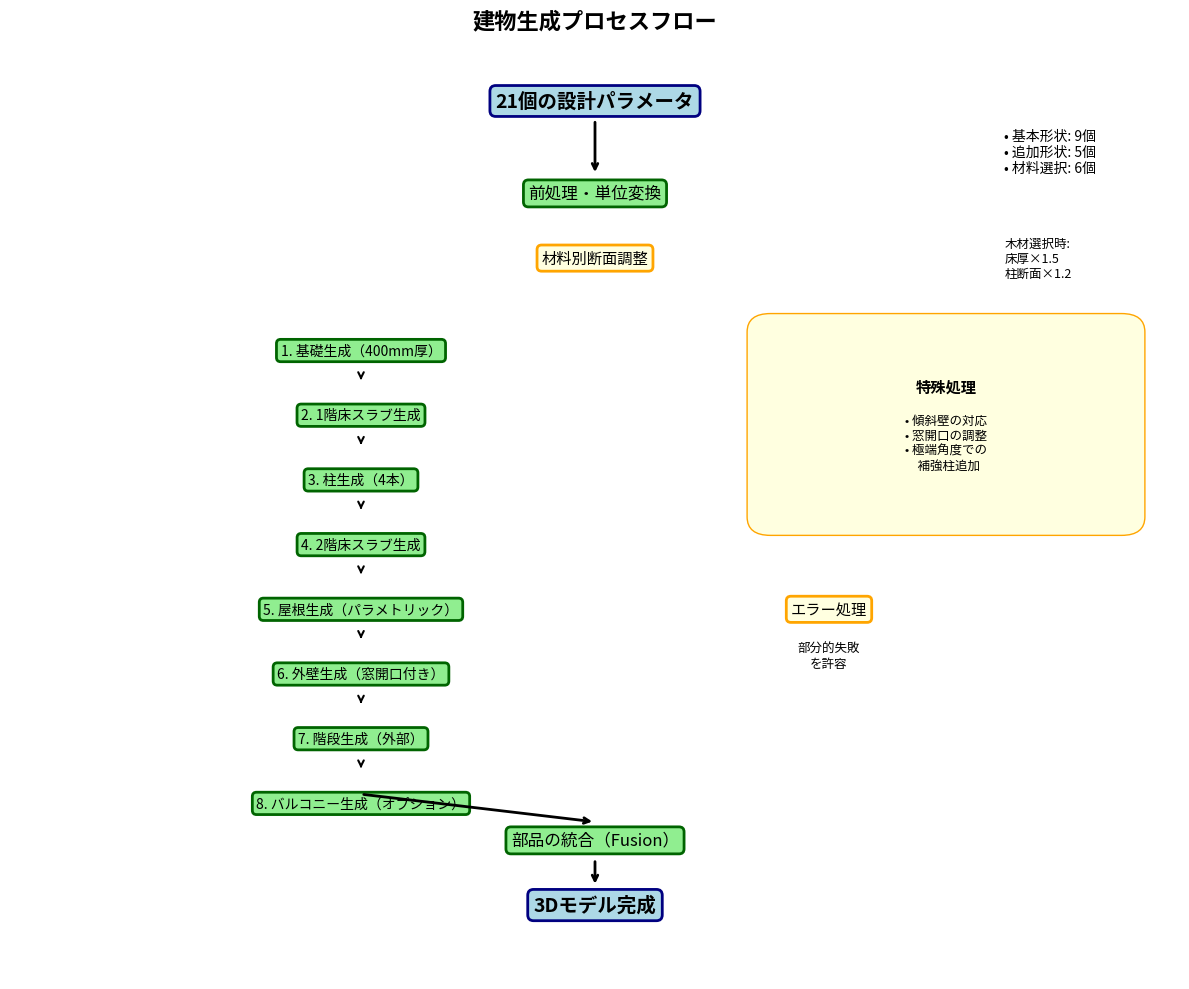
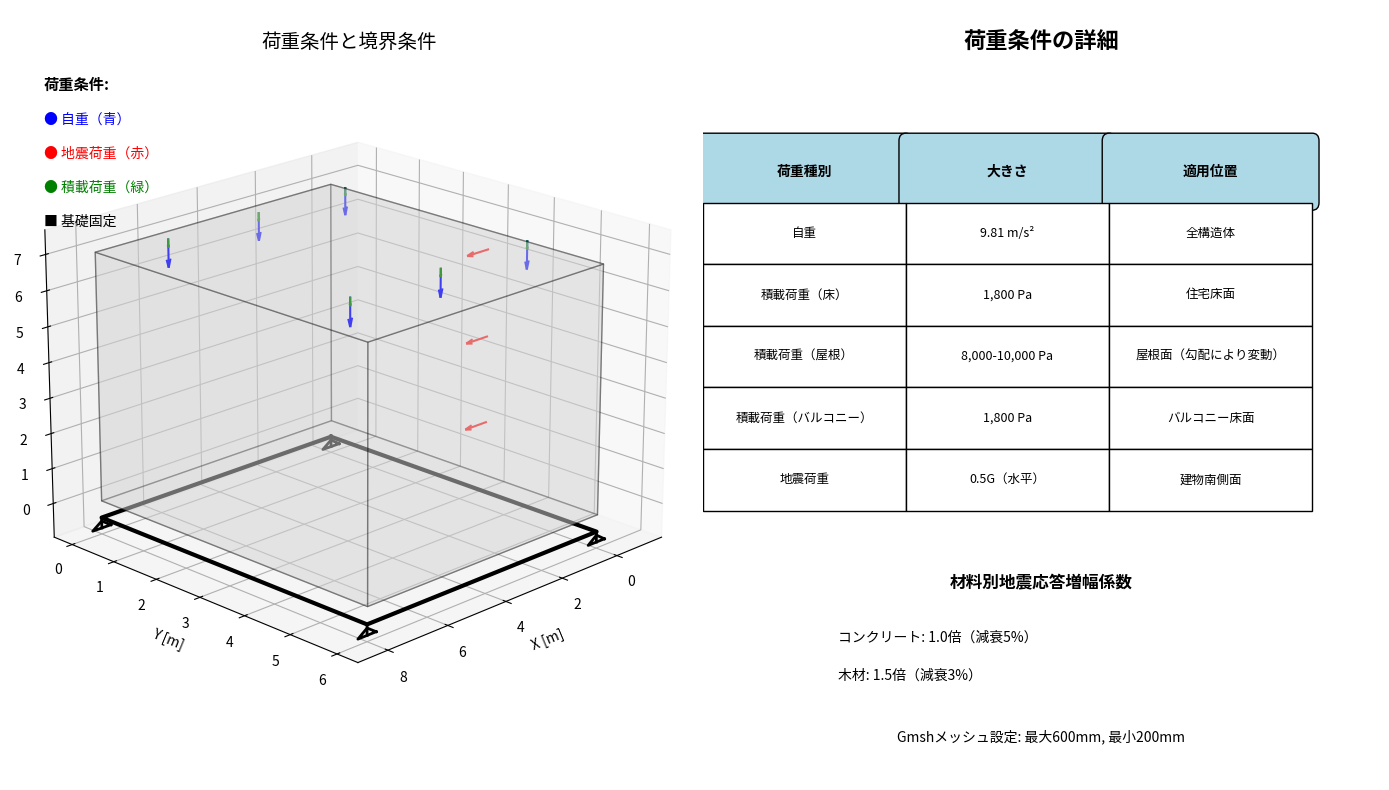
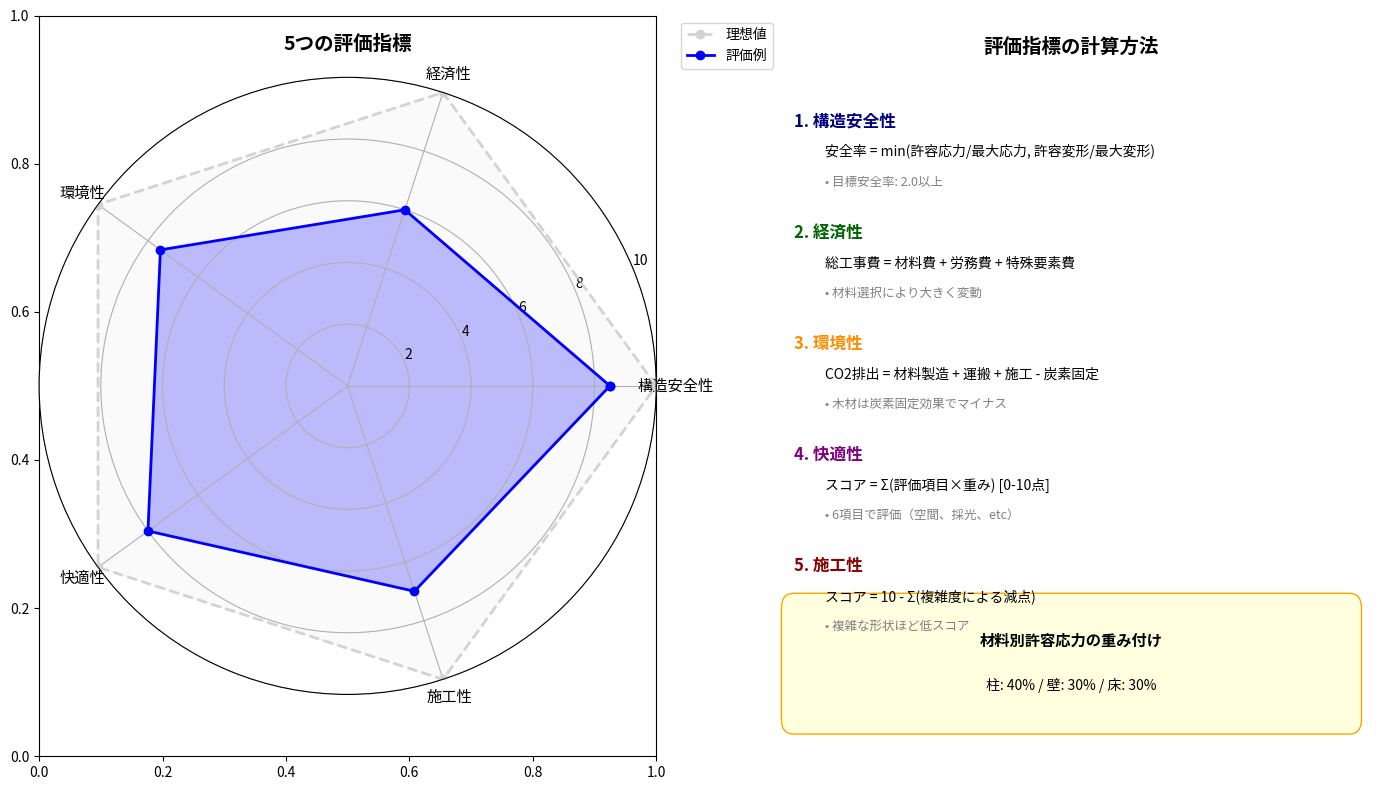
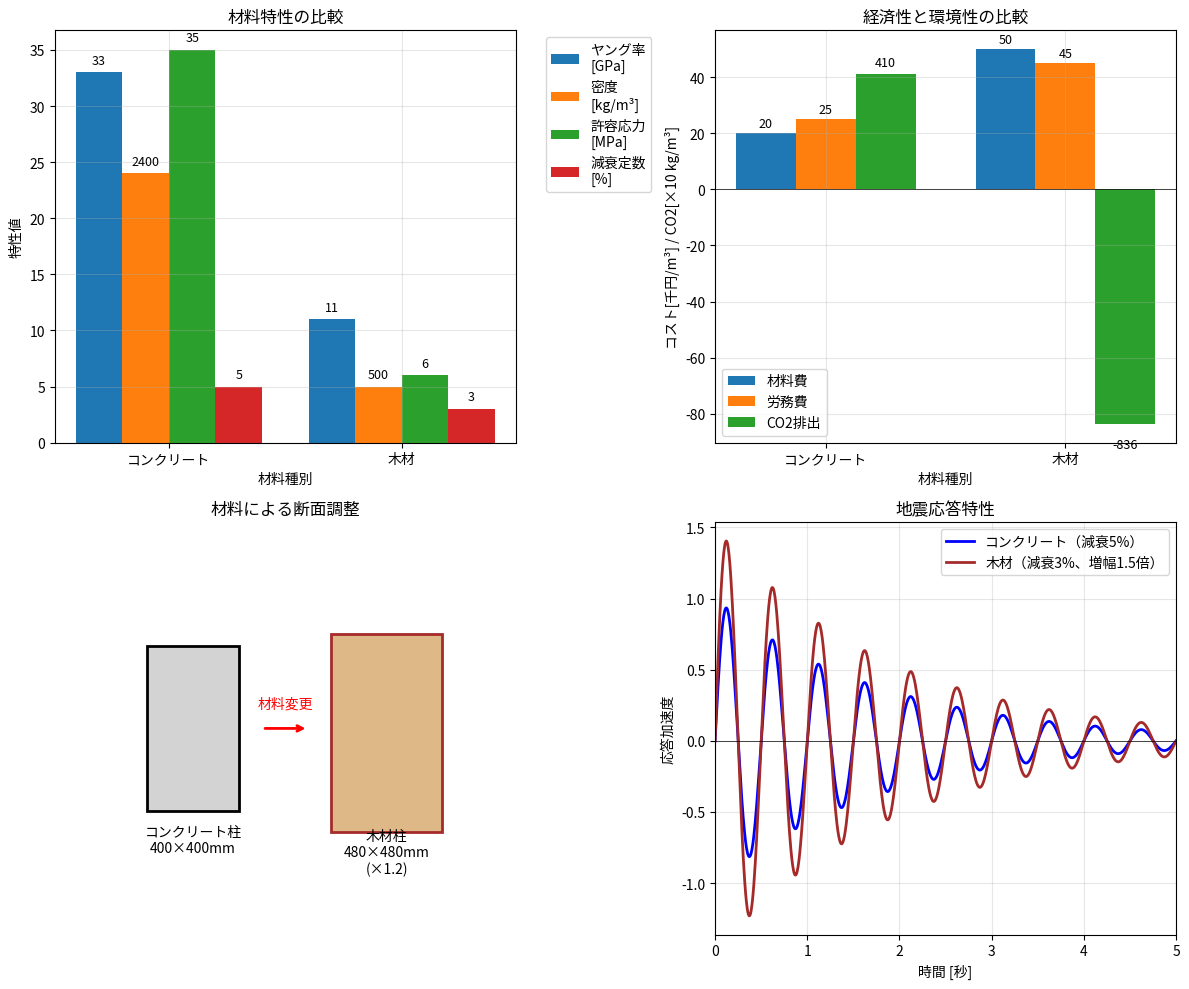
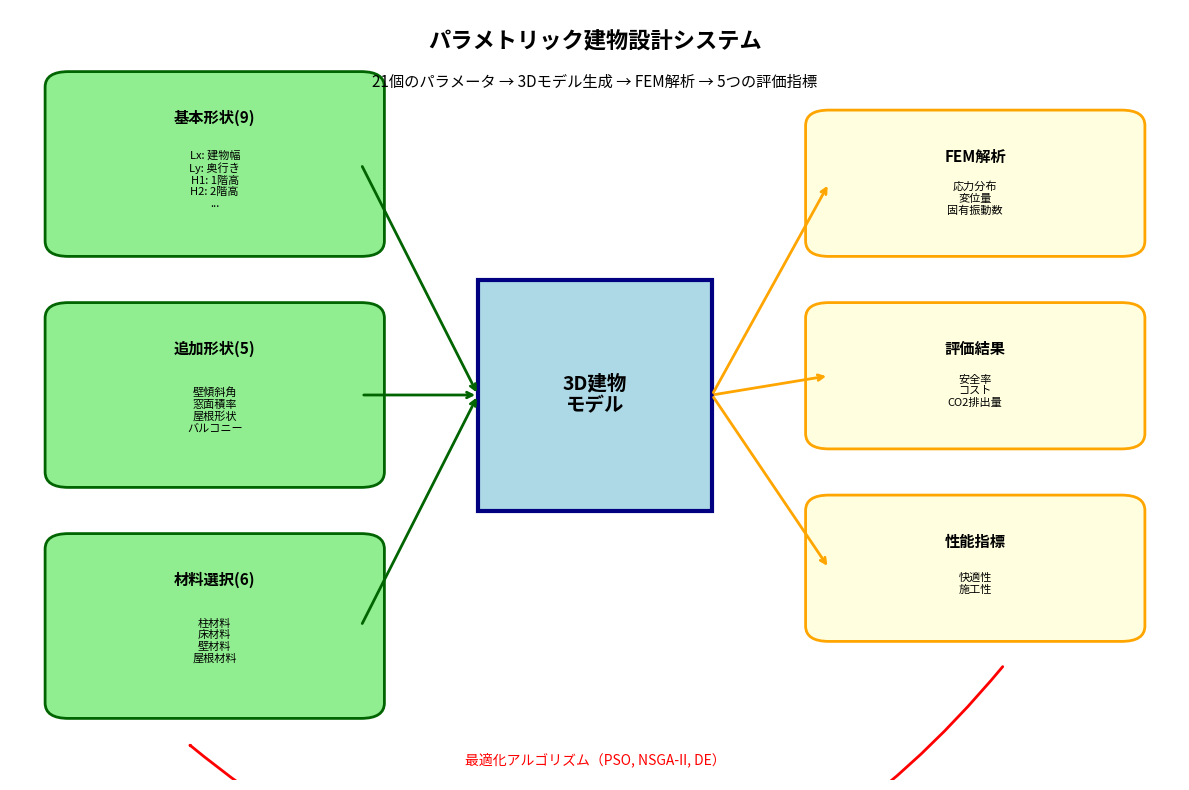

Write the Python code that produced these figures, in order.
import matplotlib.pyplot as plt
import matplotlib.patches as patches
from matplotlib.patches import FancyBboxPatch, Rectangle, Circle, FancyArrowPatch
import numpy as np
from mpl_toolkits.mplot3d import Axes3D
from mpl_toolkits.mplot3d.art3d import Poly3DCollection

# 日本語フォントの設定
plt.rcParams['font.sans-serif'] = ['Arial Unicode MS', 'Hiragino Sans', 'Yu Gothic', 'Meiryo', 'Takao', 'IPAexGothic', 'IPAPGothic', 'VL PGothic', 'Noto Sans CJK JP']
plt.rcParams['axes.unicode_minus'] = False

def create_building_generation_flowchart():
    """建物生成プロセスのフローチャート"""
    fig, ax = plt.subplots(1, 1, figsize=(12, 10))
    
    # フローチャートの要素を定義
    box_props = dict(boxstyle="round,pad=0.3", facecolor="lightblue", edgecolor="navy", linewidth=2)
    process_props = dict(boxstyle="round,pad=0.3", facecolor="lightgreen", edgecolor="darkgreen", linewidth=2)
    decision_props = dict(boxstyle="round,pad=0.3", facecolor="lightyellow", edgecolor="orange", linewidth=2)
    
    # 入力パラメータ
    ax.text(0.5, 0.95, '21個の設計パラメータ', ha='center', va='center', 
           fontsize=14, fontweight='bold', bbox=box_props, transform=ax.transAxes)
    
    # パラメータの内訳
    param_text = '• 基本形状: 9個\n• 追加形状: 5個\n• 材料選択: 6個'
    ax.text(0.85, 0.92, param_text, ha='left', va='top', 
           fontsize=10, transform=ax.transAxes)
    
    # 矢印
    ax.annotate('', xy=(0.5, 0.87), xytext=(0.5, 0.93),
               arrowprops=dict(arrowstyle='->', lw=2, color='black'),
               transform=ax.transAxes)
    
    # 前処理
    ax.text(0.5, 0.85, '前処理・単位変換', ha='center', va='center', 
           fontsize=12, bbox=process_props, transform=ax.transAxes)
    
    # 材料による断面調整
    ax.text(0.5, 0.78, '材料別断面調整', ha='center', va='center', 
           fontsize=11, bbox=decision_props, transform=ax.transAxes)
    ax.text(0.85, 0.78, '木材選択時:\n床厚×1.5\n柱断面×1.2', ha='left', va='center', 
           fontsize=9, transform=ax.transAxes)
    
    # 3Dモデル生成のフロー
    y_pos = 0.68
    components = [
        '1. 基礎生成（400mm厚）',
        '2. 1階床スラブ生成',
        '3. 柱生成（4本）',
        '4. 2階床スラブ生成',
        '5. 屋根生成（パラメトリック）',
        '6. 外壁生成（窓開口付き）',
        '7. 階段生成（外部）',
        '8. バルコニー生成（オプション）'
    ]
    
    for i, comp in enumerate(components):
        y = y_pos - i * 0.07
        ax.text(0.3, y, comp, ha='center', va='center', 
               fontsize=10, bbox=process_props, transform=ax.transAxes)
        if i < len(components) - 1:
            ax.annotate('', xy=(0.3, y - 0.035), xytext=(0.3, y - 0.025),
                       arrowprops=dict(arrowstyle='->', lw=1.5, color='black'),
                       transform=ax.transAxes)
    
    # 統合処理
    ax.text(0.5, 0.15, '部品の統合（Fusion）', ha='center', va='center', 
           fontsize=12, bbox=process_props, transform=ax.transAxes)
    
    ax.annotate('', xy=(0.5, 0.17), xytext=(0.3, 0.2),
               arrowprops=dict(arrowstyle='->', lw=2, color='black'),
               transform=ax.transAxes)
    
    # エラーハンドリング
    ax.text(0.7, 0.4, 'エラー処理', ha='center', va='center', 
           fontsize=11, bbox=decision_props, transform=ax.transAxes)
    ax.text(0.7, 0.35, '部分的失敗\nを許容', ha='center', va='center', 
           fontsize=9, transform=ax.transAxes)
    
    # 出力
    ax.text(0.5, 0.08, '3Dモデル完成', ha='center', va='center', 
           fontsize=14, fontweight='bold', bbox=box_props, transform=ax.transAxes)
    
    ax.annotate('', xy=(0.5, 0.1), xytext=(0.5, 0.13),
               arrowprops=dict(arrowstyle='->', lw=2, color='black'),
               transform=ax.transAxes)
    
    # 特殊処理の注記
    special_box = FancyBboxPatch((0.65, 0.5), 0.3, 0.2, 
                                boxstyle="round,pad=0.02",
                                facecolor='lightyellow', 
                                edgecolor='orange',
                                transform=ax.transAxes)
    ax.add_patch(special_box)
    ax.text(0.8, 0.65, '特殊処理', ha='center', va='top', 
           fontsize=11, fontweight='bold', transform=ax.transAxes)
    ax.text(0.8, 0.58, '• 傾斜壁の対応\n• 窓開口の調整\n• 極端角度での\n  補強柱追加', 
           ha='center', va='center', fontsize=9, transform=ax.transAxes)
    
    ax.set_xlim(0, 1)
    ax.set_ylim(0, 1)
    ax.axis('off')
    ax.set_title('建物生成プロセスフロー', fontsize=16, fontweight='bold', pad=20)
    
    plt.tight_layout()
    plt.savefig('building_generation_flow.png', dpi=300, bbox_inches='tight', facecolor='white')
    plt.close()

def create_fem_analysis_diagram():
    """FEM解析の荷重条件と境界条件を示す図"""
    fig = plt.figure(figsize=(14, 8))
    
    # 3D建物モデル
    ax1 = fig.add_subplot(121, projection='3d')
    
    # 建物の基本形状
    width, depth, height = 8, 6, 7
    
    # 建物の頂点
    vertices = [
        # 底面
        [0, 0, 0], [width, 0, 0], [width, depth, 0], [0, depth, 0],
        # 上面
        [0, 0, height], [width, 0, height], [width, depth, height], [0, depth, height]
    ]
    
    # 面を定義
    faces = [
        [vertices[0], vertices[1], vertices[5], vertices[4]],  # 前面
        [vertices[2], vertices[3], vertices[7], vertices[6]],  # 背面
        [vertices[0], vertices[3], vertices[7], vertices[4]],  # 左面
        [vertices[1], vertices[2], vertices[6], vertices[5]],  # 右面
        [vertices[4], vertices[5], vertices[6], vertices[7]],  # 上面
        [vertices[0], vertices[1], vertices[2], vertices[3]]   # 底面
    ]
    
    # 建物を描画
    for face in faces:
        poly = [[point[0], point[1], point[2]] for point in face]
        ax1.add_collection3d(Poly3DCollection([poly], alpha=0.3, facecolor='lightgray', edgecolor='black'))
    
    # 基礎（固定境界条件）
    foundation_x = [0, width, width, 0, 0]
    foundation_y = [0, 0, depth, depth, 0]
    foundation_z = [-0.5, -0.5, -0.5, -0.5, -0.5]
    ax1.plot(foundation_x, foundation_y, foundation_z, 'k-', linewidth=3)
    
    # 固定記号
    for i in range(4):
        x = foundation_x[i]
        y = foundation_y[i]
        ax1.plot([x, x], [y, y], [-0.5, -0.8], 'k-', linewidth=2)
        # 三角形の固定記号
        triangle_x = [x-0.3, x+0.3, x, x-0.3]
        triangle_y = [y, y, y, y]
        triangle_z = [-0.8, -0.8, -0.6, -0.8]
        ax1.plot(triangle_x, triangle_y, triangle_z, 'k-', linewidth=2)
    
    # 荷重の表示
    # 自重（下向き矢印）
    for x in np.linspace(1, width-1, 3):
        for y in np.linspace(1, depth-1, 2):
            ax1.quiver(x, y, height+0.5, 0, 0, -1, color='blue', arrow_length_ratio=0.3, length=0.8)
    
    # 地震荷重（水平矢印）
    for z in np.linspace(1, height-1, 3):
        ax1.quiver(-1, depth/2, z, 1, 0, 0, color='red', arrow_length_ratio=0.3, length=0.8)
    
    # 積載荷重（屋根面）
    for x in np.linspace(1, width-1, 3):
        for y in np.linspace(1, depth-1, 2):
            ax1.quiver(x, y, height+0.5, 0, 0, -0.5, color='green', arrow_length_ratio=0.3, length=0.5)
    
    ax1.set_xlabel('X [m]')
    ax1.set_ylabel('Y [m]')
    ax1.set_zlabel('Z [m]')
    ax1.set_title('荷重条件と境界条件', fontsize=14)
    ax1.view_init(elev=20, azim=45)
    
    # 凡例
    ax1.text2D(0.05, 0.95, '荷重条件:', transform=ax1.transAxes, fontsize=11, fontweight='bold')
    ax1.text2D(0.05, 0.90, '● 自重（青）', transform=ax1.transAxes, fontsize=10, color='blue')
    ax1.text2D(0.05, 0.85, '● 地震荷重（赤）', transform=ax1.transAxes, fontsize=10, color='red')
    ax1.text2D(0.05, 0.80, '● 積載荷重（緑）', transform=ax1.transAxes, fontsize=10, color='green')
    ax1.text2D(0.05, 0.75, '■ 基礎固定', transform=ax1.transAxes, fontsize=10)
    
    # 荷重の詳細
    ax2 = fig.add_subplot(122)
    ax2.axis('off')
    
    # タイトル
    ax2.text(0.5, 0.95, '荷重条件の詳細', ha='center', fontsize=16, fontweight='bold')
    
    # 荷重の表
    load_data = [
        ['荷重種別', '大きさ', '適用位置'],
        ['自重', '9.81 m/s²', '全構造体'],
        ['積載荷重（床）', '1,800 Pa', '住宅床面'],
        ['積載荷重（屋根）', '8,000-10,000 Pa', '屋根面（勾配により変動）'],
        ['積載荷重（バルコニー）', '1,800 Pa', 'バルコニー床面'],
        ['地震荷重', '0.5G（水平）', '建物南側面'],
    ]
    
    # 表を描画
    cell_height = 0.08
    cell_width = 0.3
    start_y = 0.75
    
    for i, row in enumerate(load_data):
        for j, cell in enumerate(row):
            if i == 0:  # ヘッダー
                rect = FancyBboxPatch((j*cell_width, start_y - i*cell_height), 
                                     cell_width, cell_height,
                                     boxstyle="round,pad=0.01",
                                     facecolor='lightblue',
                                     edgecolor='black')
                ax2.add_patch(rect)
                ax2.text(j*cell_width + cell_width/2, start_y - i*cell_height + cell_height/2,
                        cell, ha='center', va='center', fontweight='bold', fontsize=10)
            else:
                rect = Rectangle((j*cell_width, start_y - i*cell_height), 
                               cell_width, cell_height,
                               facecolor='white',
                               edgecolor='black')
                ax2.add_patch(rect)
                ax2.text(j*cell_width + cell_width/2, start_y - i*cell_height + cell_height/2,
                        cell, ha='center', va='center', fontsize=9)
    
    # 材料別応答増幅の説明
    ax2.text(0.5, 0.25, '材料別地震応答増幅係数', ha='center', fontsize=12, fontweight='bold')
    ax2.text(0.2, 0.18, 'コンクリート: 1.0倍（減衰5%）', fontsize=10)
    ax2.text(0.2, 0.13, '木材: 1.5倍（減衰3%）', fontsize=10)
    
    # メッシュ設定
    ax2.text(0.5, 0.05, 'Gmshメッシュ設定: 最大600mm, 最小200mm', 
            ha='center', fontsize=10, style='italic')
    
    ax2.set_xlim(0, 1)
    ax2.set_ylim(0, 1)
    
    plt.tight_layout()
    plt.savefig('fem_analysis_conditions.png', dpi=300, bbox_inches='tight', facecolor='white')
    plt.close()

def create_evaluation_metrics_diagram():
    """評価指標の構成と計算方法を示す図"""
    fig, (ax1, ax2) = plt.subplots(1, 2, figsize=(14, 8))
    
    # 左側：評価指標の構成（レーダーチャート）
    categories = ['構造安全性', '経済性', '環境性', '快適性', '施工性']
    N = len(categories)
    
    # 角度を計算
    angles = [n / float(N) * 2 * np.pi for n in range(N)]
    angles += angles[:1]
    
    # データ例（満点を10として）
    values_ideal = [10, 10, 10, 10, 10]
    values_example = [8.5, 6.0, 7.5, 8.0, 7.0]
    values_ideal += values_ideal[:1]
    values_example += values_example[:1]
    
    # レーダーチャートを描画
    ax1 = plt.subplot(121, projection='polar')
    ax1.plot(angles, values_ideal, 'o--', linewidth=2, label='理想値', color='lightgray')
    ax1.fill(angles, values_ideal, alpha=0.1, color='lightgray')
    ax1.plot(angles, values_example, 'o-', linewidth=2, label='評価例', color='blue')
    ax1.fill(angles, values_example, alpha=0.25, color='blue')
    
    ax1.set_xticks(angles[:-1])
    ax1.set_xticklabels(categories, fontsize=11)
    ax1.set_ylim(0, 10)
    ax1.set_title('5つの評価指標', fontsize=14, fontweight='bold', pad=20)
    ax1.legend(loc='upper right', bbox_to_anchor=(1.2, 1.1))
    ax1.grid(True)
    
    # 右側：計算方法の詳細
    ax2.axis('off')
    
    # タイトル
    ax2.text(0.5, 0.95, '評価指標の計算方法', ha='center', fontsize=14, fontweight='bold')
    
    # 各指標の説明
    y_pos = 0.85
    metrics_info = [
        ('1. 構造安全性', '安全率 = min(許容応力/最大応力, 許容変形/最大変形)', 'navy'),
        ('2. 経済性', '総工事費 = 材料費 + 労務費 + 特殊要素費', 'darkgreen'),
        ('3. 環境性', 'CO2排出 = 材料製造 + 運搬 + 施工 - 炭素固定', 'darkorange'),
        ('4. 快適性', 'スコア = Σ(評価項目×重み) [0-10点]', 'purple'),
        ('5. 施工性', 'スコア = 10 - Σ(複雑度による減点)', 'darkred')
    ]
    
    for i, (title, formula, color) in enumerate(metrics_info):
        y = y_pos - i * 0.15
        
        # タイトル
        ax2.text(0.05, y, title, fontsize=12, fontweight='bold', color=color)
        
        # 計算式
        ax2.text(0.1, y - 0.04, formula, fontsize=10)
        
        # 詳細
        if i == 0:  # 構造安全性
            ax2.text(0.1, y - 0.08, '• 目標安全率: 2.0以上', fontsize=9, color='gray')
        elif i == 1:  # 経済性
            ax2.text(0.1, y - 0.08, '• 材料選択により大きく変動', fontsize=9, color='gray')
        elif i == 2:  # 環境性
            ax2.text(0.1, y - 0.08, '• 木材は炭素固定効果でマイナス', fontsize=9, color='gray')
        elif i == 3:  # 快適性
            ax2.text(0.1, y - 0.08, '• 6項目で評価（空間、採光、etc）', fontsize=9, color='gray')
        elif i == 4:  # 施工性
            ax2.text(0.1, y - 0.08, '• 複雑な形状ほど低スコア', fontsize=9, color='gray')
    
    # 重み付けの説明
    weight_box = FancyBboxPatch((0.05, 0.05), 0.9, 0.15,
                               boxstyle="round,pad=0.02",
                               facecolor='lightyellow',
                               edgecolor='orange')
    ax2.add_patch(weight_box)
    ax2.text(0.5, 0.15, '材料別許容応力の重み付け', ha='center', fontsize=11, fontweight='bold')
    ax2.text(0.5, 0.09, '柱: 40% / 壁: 30% / 床: 30%', ha='center', fontsize=10)
    
    ax2.set_xlim(0, 1)
    ax2.set_ylim(0, 1)
    
    plt.tight_layout()
    plt.savefig('evaluation_metrics.png', dpi=300, bbox_inches='tight', facecolor='white')
    plt.close()

def create_material_comparison_diagram():
    """材料選択による影響を示す比較図"""
    fig, ((ax1, ax2), (ax3, ax4)) = plt.subplots(2, 2, figsize=(12, 10))
    
    # 1. 材料特性の比較（棒グラフ）
    materials = ['コンクリート', '木材']
    properties = {
        'ヤング率\n[GPa]': [33, 11],
        '密度\n[kg/m³]': [2400/100, 500/100],  # スケール調整
        '許容応力\n[MPa]': [35, 6],
        '減衰定数\n[%]': [5, 3]
    }
    
    x = np.arange(len(materials))
    width = 0.2
    
    for i, (prop, values) in enumerate(properties.items()):
        offset = (i - 1.5) * width
        bars = ax1.bar(x + offset, values, width, label=prop)
        # 値を表示
        for bar, val in zip(bars, values):
            if '密度' in prop:
                ax1.text(bar.get_x() + bar.get_width()/2, bar.get_height() + 0.5,
                        f'{val*100:.0f}', ha='center', va='bottom', fontsize=9)
            else:
                ax1.text(bar.get_x() + bar.get_width()/2, bar.get_height() + 0.5,
                        f'{val}', ha='center', va='bottom', fontsize=9)
    
    ax1.set_xlabel('材料種別')
    ax1.set_ylabel('特性値')
    ax1.set_title('材料特性の比較', fontsize=12)
    ax1.set_xticks(x)
    ax1.set_xticklabels(materials)
    ax1.legend(bbox_to_anchor=(1.05, 1), loc='upper left')
    ax1.grid(True, alpha=0.3)
    
    # 2. コストとCO2の比較
    cost_data = {
        '材料費': [20, 50],
        '労務費': [25, 45],
        'CO2排出': [410/10, -836/10]  # スケール調整
    }
    
    x = np.arange(len(materials))
    width = 0.25
    
    for i, (item, values) in enumerate(cost_data.items()):
        offset = (i - 1) * width
        bars = ax2.bar(x + offset, values, width, label=item)
        # 値を表示
        for bar, val in zip(bars, values):
            if 'CO2' in item:
                ax2.text(bar.get_x() + bar.get_width()/2, 
                        bar.get_height() + 2 if val > 0 else bar.get_height() - 5,
                        f'{val*10:.0f}', ha='center', va='bottom' if val > 0 else 'top', fontsize=9)
            else:
                ax2.text(bar.get_x() + bar.get_width()/2, bar.get_height() + 1,
                        f'{val}', ha='center', va='bottom', fontsize=9)
    
    ax2.axhline(y=0, color='black', linewidth=0.5)
    ax2.set_xlabel('材料種別')
    ax2.set_ylabel('コスト[千円/m³] / CO2[×10 kg/m³]')
    ax2.set_title('経済性と環境性の比較', fontsize=12)
    ax2.set_xticks(x)
    ax2.set_xticklabels(materials)
    ax2.legend()
    ax2.grid(True, alpha=0.3)
    
    # 3. 断面調整の図解
    ax3.set_title('材料による断面調整', fontsize=12)
    
    # コンクリート柱
    concrete_col = Rectangle((0.2, 0.3), 0.2, 0.4, 
                           facecolor='lightgray', edgecolor='black', linewidth=2)
    ax3.add_patch(concrete_col)
    ax3.text(0.3, 0.2, 'コンクリート柱\n400×400mm', ha='center', fontsize=10)
    
    # 木材柱
    wood_col = Rectangle((0.6, 0.25), 0.24, 0.48, 
                        facecolor='burlywood', edgecolor='brown', linewidth=2)
    ax3.add_patch(wood_col)
    ax3.text(0.72, 0.15, '木材柱\n480×480mm\n(×1.2)', ha='center', fontsize=10)
    
    # 矢印
    ax3.annotate('', xy=(0.55, 0.5), xytext=(0.45, 0.5),
               arrowprops=dict(arrowstyle='->', lw=2, color='red'))
    ax3.text(0.5, 0.55, '材料変更', ha='center', fontsize=10, color='red')
    
    ax3.set_xlim(0, 1)
    ax3.set_ylim(0, 1)
    ax3.axis('off')
    
    # 4. 地震応答の違い
    ax4.set_title('地震応答特性', fontsize=12)
    
    # 時間軸
    t = np.linspace(0, 5, 1000)
    # 地震波（簡略化）
    earthquake = np.sin(2 * np.pi * 2 * t) * np.exp(-0.5 * t)
    
    # コンクリートの応答（減衰5%）
    concrete_response = earthquake * 1.0 * np.exp(-0.05 * t)
    # 木材の応答（減衰3%、増幅1.5倍）
    wood_response = earthquake * 1.5 * np.exp(-0.03 * t)
    
    ax4.plot(t, concrete_response, 'b-', label='コンクリート（減衰5%）', linewidth=2)
    ax4.plot(t, wood_response, 'brown', label='木材（減衰3%、増幅1.5倍）', linewidth=2)
    ax4.axhline(y=0, color='black', linewidth=0.5)
    
    ax4.set_xlabel('時間 [秒]')
    ax4.set_ylabel('応答加速度')
    ax4.legend()
    ax4.grid(True, alpha=0.3)
    ax4.set_xlim(0, 5)
    
    plt.tight_layout()
    plt.savefig('material_comparison.png', dpi=300, bbox_inches='tight', facecolor='white')
    plt.close()

def create_parametric_design_diagram():
    """パラメトリック設計の概念図"""
    fig, ax = plt.subplots(1, 1, figsize=(12, 8))
    
    # 中央の建物
    building_center = Rectangle((0.4, 0.35), 0.2, 0.3,
                              facecolor='lightblue', edgecolor='navy', linewidth=3)
    ax.add_patch(building_center)
    ax.text(0.5, 0.5, '3D建物\nモデル', ha='center', va='center', 
           fontsize=14, fontweight='bold')
    
    # パラメータグループ
    param_groups = [
        # (x, y, width, height, title, params)
        (0.05, 0.7, 0.25, 0.2, '基本形状(9)', 
         ['Lx: 建物幅', 'Ly: 奥行き', 'H1: 1階高', 'H2: 2階高', 'tf: 床厚']),
        (0.05, 0.4, 0.25, 0.2, '追加形状(5)', 
         ['壁傾斜角', '窓面積率', '屋根形状', 'バルコニー']),
        (0.05, 0.1, 0.25, 0.2, '材料選択(6)', 
         ['柱材料', '床材料', '壁材料', '屋根材料']),
        (0.7, 0.7, 0.25, 0.15, 'FEM解析', 
         ['応力分布', '変位量', '固有振動数']),
        (0.7, 0.45, 0.25, 0.15, '評価結果', 
         ['安全率', 'コスト', 'CO2排出量']),
        (0.7, 0.2, 0.25, 0.15, '性能指標', 
         ['快適性', '施工性'])
    ]
    
    for x, y, w, h, title, params in param_groups:
        # ボックス
        if '形状' in title or '材料' in title:
            box = FancyBboxPatch((x, y), w, h,
                               boxstyle="round,pad=0.02",
                               facecolor='lightgreen',
                               edgecolor='darkgreen',
                               linewidth=2)
        else:
            box = FancyBboxPatch((x, y), w, h,
                               boxstyle="round,pad=0.02",
                               facecolor='lightyellow',
                               edgecolor='orange',
                               linewidth=2)
        ax.add_patch(box)
        
        # タイトル
        ax.text(x + w/2, y + h - 0.03, title, ha='center', va='top',
               fontsize=11, fontweight='bold')
        
        # パラメータリスト
        param_text = '\n'.join(params[:4])  # 最大4つまで表示
        if len(params) > 4:
            param_text += '\n...'
        ax.text(x + w/2, y + h/2 - 0.02, param_text, ha='center', va='center',
               fontsize=8)
        
        # 矢印
        if x < 0.4:  # 左側（入力）
            ax.annotate('', xy=(0.4, 0.5), xytext=(x + w, y + h/2),
                       arrowprops=dict(arrowstyle='->', lw=2, color='darkgreen'))
        else:  # 右側（出力）
            ax.annotate('', xy=(x, y + h/2), xytext=(0.6, 0.5),
                       arrowprops=dict(arrowstyle='->', lw=2, color='orange'))
    
    # タイトル
    ax.text(0.5, 0.95, 'パラメトリック建物設計システム', 
           ha='center', fontsize=16, fontweight='bold')
    ax.text(0.5, 0.9, '21個のパラメータ → 3Dモデル生成 → FEM解析 → 5つの評価指標', 
           ha='center', fontsize=11)
    
    # 最適化ループ
    loop_arrow = FancyArrowPatch((0.85, 0.15), (0.15, 0.05),
                               connectionstyle="arc3,rad=-.5",
                               arrowstyle='->', lw=2, color='red')
    ax.add_patch(loop_arrow)
    ax.text(0.5, 0.02, '最適化アルゴリズム（PSO, NSGA-II, DE）', 
           ha='center', fontsize=10, color='red')
    
    ax.set_xlim(0, 1)
    ax.set_ylim(0, 1)
    ax.axis('off')
    
    plt.tight_layout()
    plt.savefig('parametric_design_system.png', dpi=300, bbox_inches='tight', facecolor='white')
    plt.close()

# すべての図を生成
if __name__ == "__main__":
    print("建物FEM解析説明図を生成中...")
    
    print("1. 建物生成プロセスフロー...")
    create_building_generation_flowchart()
    
    print("2. FEM解析条件...")
    create_fem_analysis_diagram()
    
    print("3. 評価指標...")
    create_evaluation_metrics_diagram()
    
    print("4. 材料比較...")
    create_material_comparison_diagram()
    
    print("5. パラメトリック設計システム...")
    create_parametric_design_diagram()
    
    print("完了！以下のファイルが生成されました：")
    print("- building_generation_flow.png")
    print("- fem_analysis_conditions.png")
    print("- evaluation_metrics.png")
    print("- material_comparison.png")
    print("- parametric_design_system.png")
